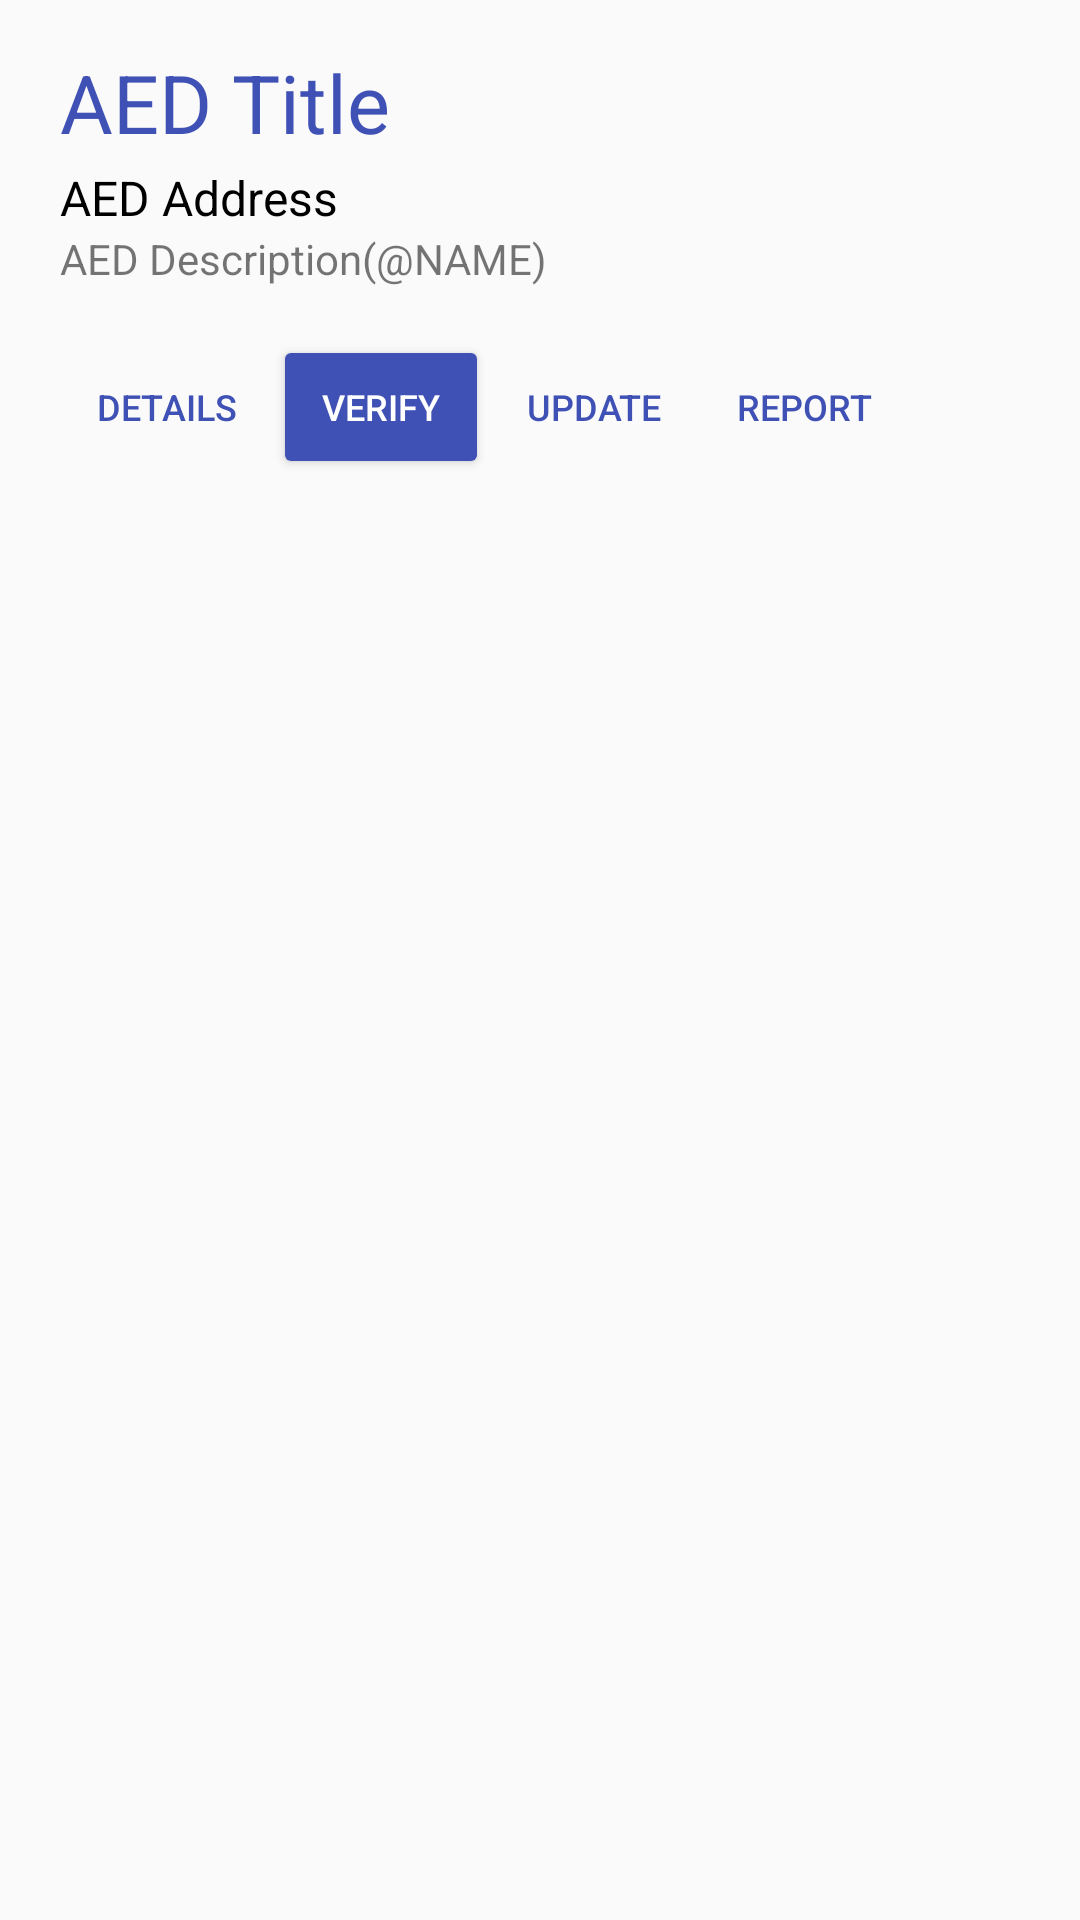

This screen was rendered from an Android layout file. Write that file and the resources it references.
<!-- AndroidManifest.xml: application theme AppTheme -->
<!-- res/layout/aed_preview.xml -->
<?xml version="1.0" encoding="utf-8"?>
<LinearLayout xmlns:android="http://schemas.android.com/apk/res/android"
    android:layout_width="match_parent"
    android:layout_height="match_parent"
    xmlns:app="http://schemas.android.com/apk/res-auto">

    <LinearLayout
        android:layout_width="match_parent"
        android:layout_height="wrap_content"
        android:orientation="vertical"
        android:paddingHorizontal="20dp"
        android:paddingVertical="16dp">

        <RelativeLayout
            android:layout_width="match_parent"
            android:layout_height="wrap_content">

            <TextView
                android:id="@+id/aed_preview_titl"
                android:layout_width="wrap_content"
                android:layout_height="wrap_content"
                android:text="AED Title"
                android:textColor="@color/colorPrimary"
                android:textSize="27sp" />

            
                
                
                
                
                
                
        </RelativeLayout>

        <TextView
            android:id="@+id/aed_preview_addr"
            android:layout_width="match_parent"
            android:layout_height="match_parent"
            android:paddingTop="3dp"
            android:text="AED Address"
            android:textColor="@android:color/black"
            android:textSize="16sp" />

        <TextView
            android:id="@+id/aed_preview_desc"
            android:layout_width="match_parent"
            android:layout_height="match_parent"
            android:text="AED Description(@NAME)"
            android:layout_marginBottom="16dp"/>


        <android.support.constraint.ConstraintLayout
            android:layout_width="match_parent"
            android:layout_height="wrap_content">

            <Button
                android:id="@+id/button1"
                style="@style/Widget.AppCompat.Button.Borderless.Colored"
                android:layout_width="71dp"
                android:layout_height="wrap_content"
                android:text="DETAILS"
                android:textColor="@color/colorPrimary"
                android:textSize="12sp"
                app:layout_constraintLeft_toLeftOf="parent" />

            <Button
                android:id="@+id/button2"
                style="@style/Widget.AppCompat.Button.Colored"
                android:layout_width="72dp"
                android:layout_height="wrap_content"
                android:backgroundTint="@color/colorPrimary"
                android:text="VERIFY"
                android:textColor="@color/common_google_signin_btn_text_dark_default"
                android:textSize="12sp"
                app:layout_constraintLeft_toRightOf="@id/button1" />

            <Button
                android:id="@+id/button3"
                style="@style/Widget.AppCompat.Button.Borderless.Colored"
                android:layout_width="70dp"
                android:layout_height="wrap_content"
                android:text="UPDATE"
                android:textColor="@color/colorPrimary"
                android:textSize="12sp"
                app:layout_constraintLeft_toRightOf="@id/button2" />


            <Button
                android:id="@+id/button4"
                style="@style/Widget.AppCompat.Button.Borderless.Colored"
                android:layout_width="70dp"
                android:layout_height="wrap_content"
                android:text="REPORT"
                android:textColor="@color/colorPrimary"
                android:textSize="12sp"
                app:layout_constraintLeft_toRightOf="@id/button3" />


        </android.support.constraint.ConstraintLayout>

    </LinearLayout>

</LinearLayout>
<!-- resources referenced by this layout -->
<resources>
  <color name="colorPrimary">#3f51b5</color>
  <style name="AppTheme" parent="Theme.AppCompat.Light.DarkActionBar">
          
          <item name="colorPrimary">@color/colorPrimary</item>
          <item name="colorPrimaryDark">@color/colorPrimaryDark</item>
          <item name="colorAccent">@color/colorAccent</item>
      </style>
  <color name="colorPrimaryDark">#303f9f</color>
  <color name="colorAccent">#FF4081</color>
</resources>
